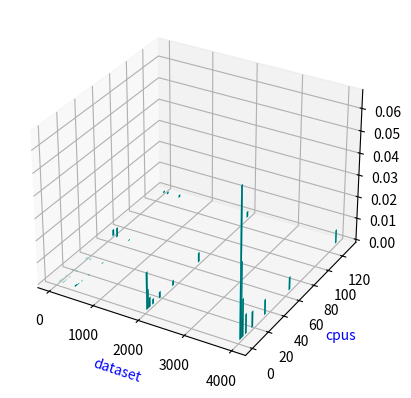

The matplotlib source for this figure:
from mpl_toolkits import mplot3d

import numpy as np
import matplotlib.pyplot as plt
import random

fig = plt.figure()
ax = plt.axes(projection="3d")
num_bars = 40
plt.xlabel('dataset', fontsize=10, color='blue')
plt.ylabel('cpus', fontsize=10, color='blue')

#plt.zlabel('time', fontsize=10, color='blue')
#y_pos = random.sample([30, 120, 400, 2000, 4000], num_bars)
x_pos = [30, 30, 30, 30, 30, 30, 30, 30,
         120, 120, 120, 120, 120, 120, 120, 120,
         400, 400, 400, 400, 400, 400, 400, 400,
         2000, 2000, 2000, 2000, 2000, 2000, 2000, 2000,
         4000, 4000, 4000, 4000, 4000, 4000, 4000, 4000]


# x_pos = [30, 120, 400, 2000, 4000,
#          30, 120, 400, 2000, 4000, 
#          30, 120, 400, 2000, 4000, 
#          30, 120, 400, 2000, 4000, 
#          30, 120, 400, 2000, 4000, 
#          30, 120, 400, 2000, 4000, 
#          30, 120, 400, 2000, 4000, 
#          30, 120, 400, 2000, 4000]
#print (y_pos)
#x_pos = random.sample(range(128),num_bars)
y_pos = [1, 2, 4, 8, 16, 32, 64, 128,
         1, 2, 4, 8, 16, 32, 64, 128,
         1, 2, 4, 8, 16, 32, 64, 128,
         1, 2, 4, 8, 16, 32, 64, 128,
         1, 2, 4, 8, 16, 32, 64, 128]

# y_pos = [1, 2, 4, 8, 16, 32, 64, 128,
#          1, 2, 4, 8, 16, 32, 64, 128,
#          1, 2, 4, 8, 16, 32, 64, 128,
#          1, 2, 4, 8, 16, 32, 64, 128,
        #  1, 2, 4, 8, 16, 32, 64, 128]
z_pos = [0] * num_bars
x_size = np.ones(num_bars) + np.ones(num_bars)
print (x_size)
y_size = np.ones(num_bars) + np.ones(num_bars)
z_size = [0.000011, 0.000023, 0.000029, 0.000043, 0.000064, 0.000111, 0.002848, 0.000775,
          0.000082, 0.000059, 0.000048, 0.000058, 0.000091, 0.000137, 0.004195, 0.000806,
          0.000669, 0.000359, 0.000189, 0.000118, 0.000143, 0.000196, 0.000320, 0.001114,
          0.016857, 0.008616, 0.004348, 0.002286, 0.002733, 0.002297, 0.004274, 0.002634,
          0.066863, 0.033984, 0.017085, 0.008927, 0.007203, 0.006814, 0.005869, 0.006118,]

# z_size = [0.000011, 0.000023, 0.000029, 0.000043, 0.000064, 0.000111, 0.002848, 0.000775,
#           0.000082, 0.000059, 0.000048, 0.000058, 0.000091, 0.000137, 0.004195, 0.000806,
#           0.000669, 0.000359, 0.000189, 0.000118, 0.000143, 0.000196, 0.000320, 0.001114,
#           0.016857, 0.008616, 0.004348, 0.002286, 0.002733, 0.002297, 0.004274, 0.002634,
#           0.066863, 0.033984, 0.017085, 0.008927, 0.007203, 0.006814, 0.005869, 0.006118,]

ax.bar3d(x_pos, y_pos, z_pos, x_size, y_size, z_size, color='aqua')
plt.show()
